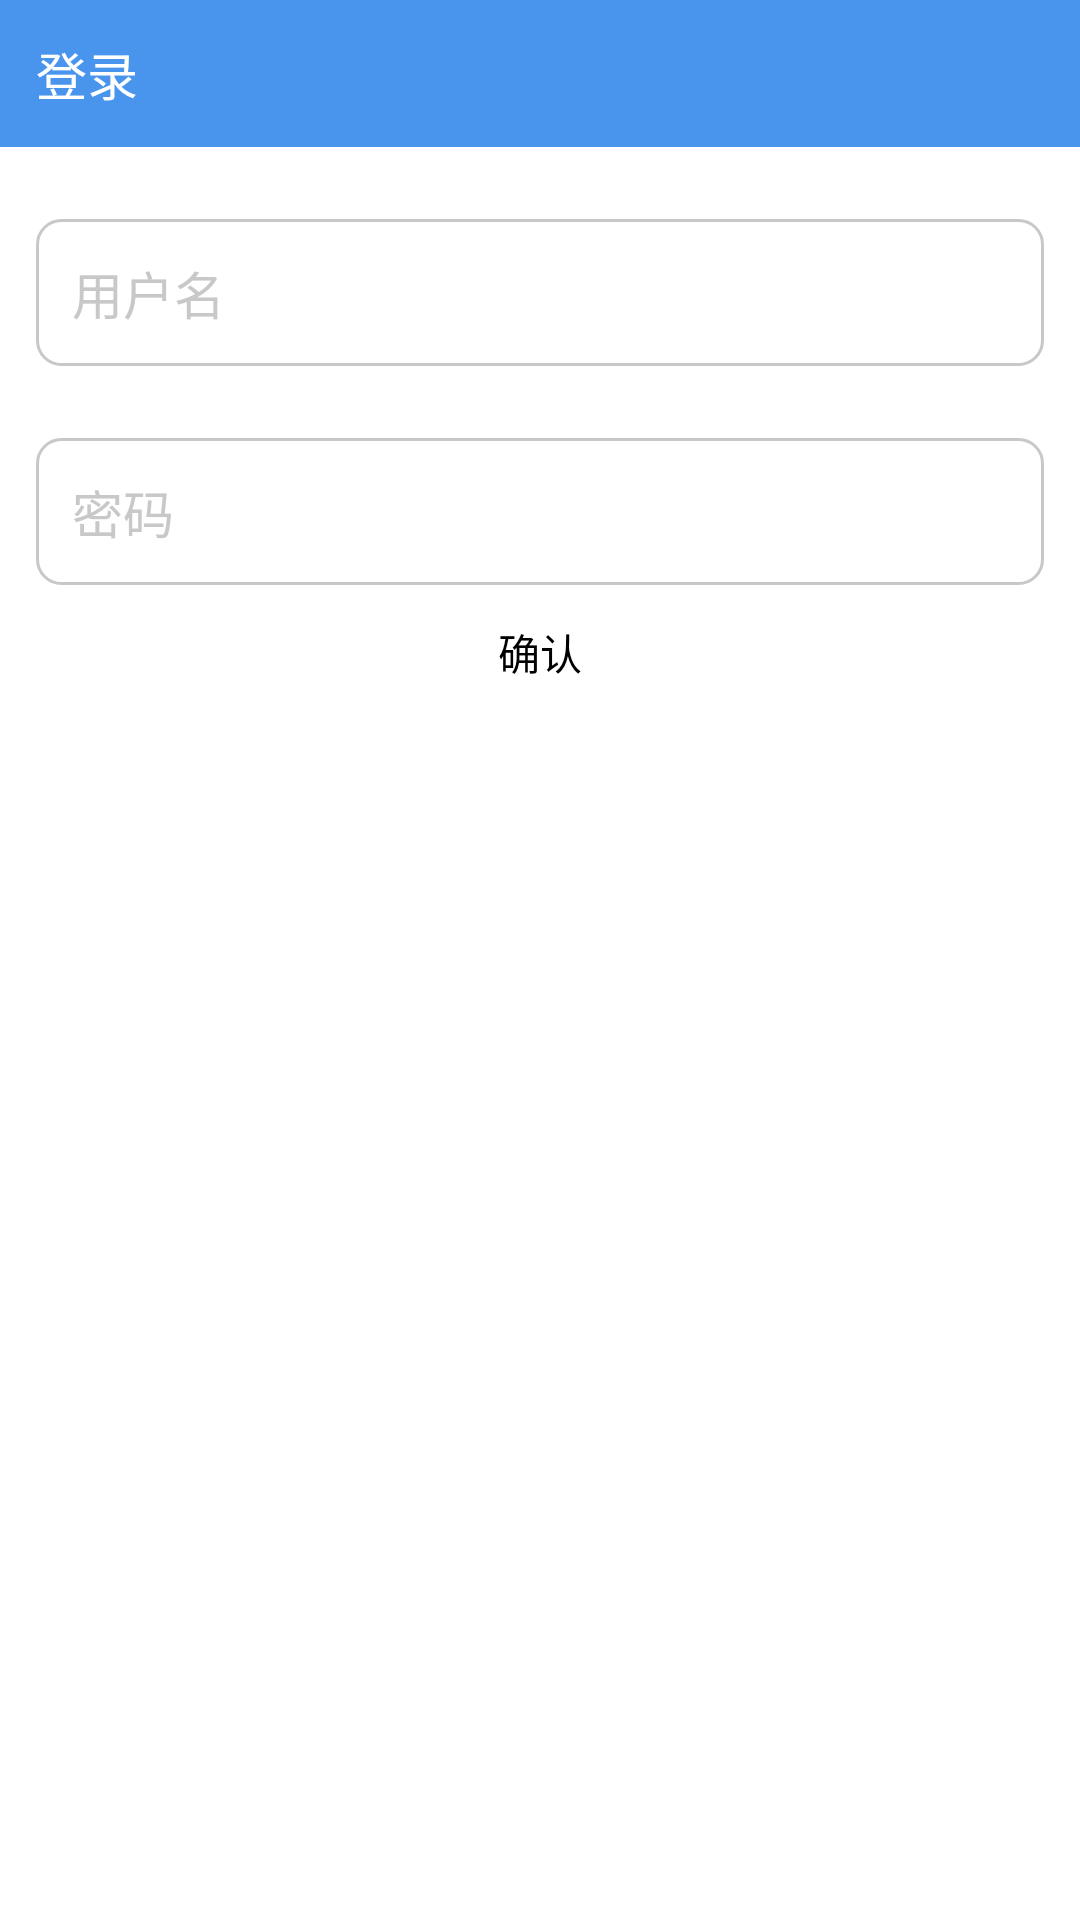

Layout XML and referenced resources for this Android screen:
<!-- AndroidManifest.xml: application theme Theme.Scanning -->
<!-- res/layout/activity_login.xml -->
<?xml version="1.0" encoding="utf-8"?>
<layout xmlns:android="http://schemas.android.com/apk/res/android"
    xmlns:app="http://schemas.android.com/apk/res-auto"
    xmlns:tools="http://schemas.android.com/tools">

    <data>

    </data>

    <androidx.constraintlayout.widget.ConstraintLayout
        android:layout_width="match_parent"
        android:layout_height="match_parent"
        tools:context=".LoginActivity">

        <TextView
            android:layout_width="match_parent"
            android:layout_height="wrap_content"
            android:padding="12dp"
            android:text="登录"
            android:textSize="17sp"
            android:textColor="@color/white"
            android:background="@color/blueColorMain"
            android:id="@+id/tvTop"
            app:layout_constraintTop_toTopOf="parent" />

        <EditText
            android:layout_width="0dp"
            android:layout_height="wrap_content"
            app:layout_constraintStart_toStartOf="parent"
            app:layout_constraintEnd_toEndOf="parent"
            app:layout_constraintTop_toBottomOf="@id/tvTop"
            android:layout_marginTop="24dp"
            android:hint="用户名"
            android:textColorHint="#C8C8C8"
            android:textSize="17sp"
            android:textColor="@color/black"
            android:background="@drawable/bg_edt"
            android:padding="12dp"
            android:id="@+id/edtUsername"
            android:layout_marginHorizontal="12dp"
            android:inputType="text"
            android:autofillHints="username" />

        <EditText
            android:layout_width="0dp"
            android:layout_height="wrap_content"
            app:layout_constraintStart_toStartOf="parent"
            app:layout_constraintEnd_toEndOf="parent"
            app:layout_constraintTop_toBottomOf="@id/edtUsername"
            android:layout_marginTop="24dp"
            android:hint="密码"
            android:textColorHint="#C8C8C8"
            android:textSize="17sp"
            android:textColor="@color/black"
            android:background="@drawable/bg_edt"
            android:padding="12dp"
            android:id="@+id/edtPassword"
            android:layout_marginHorizontal="12dp"
            android:inputType="textPassword"
            android:autofillHints="username" />

        <Button
            android:layout_width="wrap_content"
            android:layout_height="wrap_content"
            android:backgroundTint="@color/blueColorMain"
            app:layout_constraintTop_toBottomOf="@id/edtPassword"
            android:text="确认"
            android:textSize="14sp"
            app:layout_constraintStart_toStartOf="parent"
            app:layout_constraintEnd_toEndOf="parent"
            android:id="@+id/btConfirm"
            android:layout_marginTop="12dp" />

    </androidx.constraintlayout.widget.ConstraintLayout>
</layout>
<!-- resources referenced by this layout -->
<resources>
  <color name="black">#FF000000</color>
  <color name="blueColorMain">#4994EC</color>
  <color name="white">#FFFFFFFF</color>
  <!-- drawable bg_edt (drawable) -->
  <?xml version="1.0" encoding="utf-8"?>
  <shape xmlns:android="http://schemas.android.com/apk/res/android">
      <stroke android:width="1dp" android:color="#C8C8C8"/>
      <solid android:color="@color/white"/>
      <corners android:radius="8dp"/>
  </shape>
  <style name="Theme.Scanning" parent="Theme.MaterialComponents.Light.NoActionBar">
          
          <item name="colorPrimary">@color/purple_500</item>
          <item name="colorPrimaryVariant">@color/purple_700</item>
          <item name="colorOnPrimary">@color/white</item>
          
          <item name="colorSecondary">@color/teal_200</item>
          <item name="colorSecondaryVariant">@color/teal_700</item>
          <item name="colorOnSecondary">@color/black</item>
          
          <item name="android:statusBarColor">?attr/colorPrimaryVariant</item>
          
      </style>
  <color name="purple_500">#FF6200EE</color>
  <color name="purple_700">#FF3700B3</color>
  <color name="teal_200">#FF03DAC5</color>
  <color name="teal_700">#FF018786</color>
</resources>
